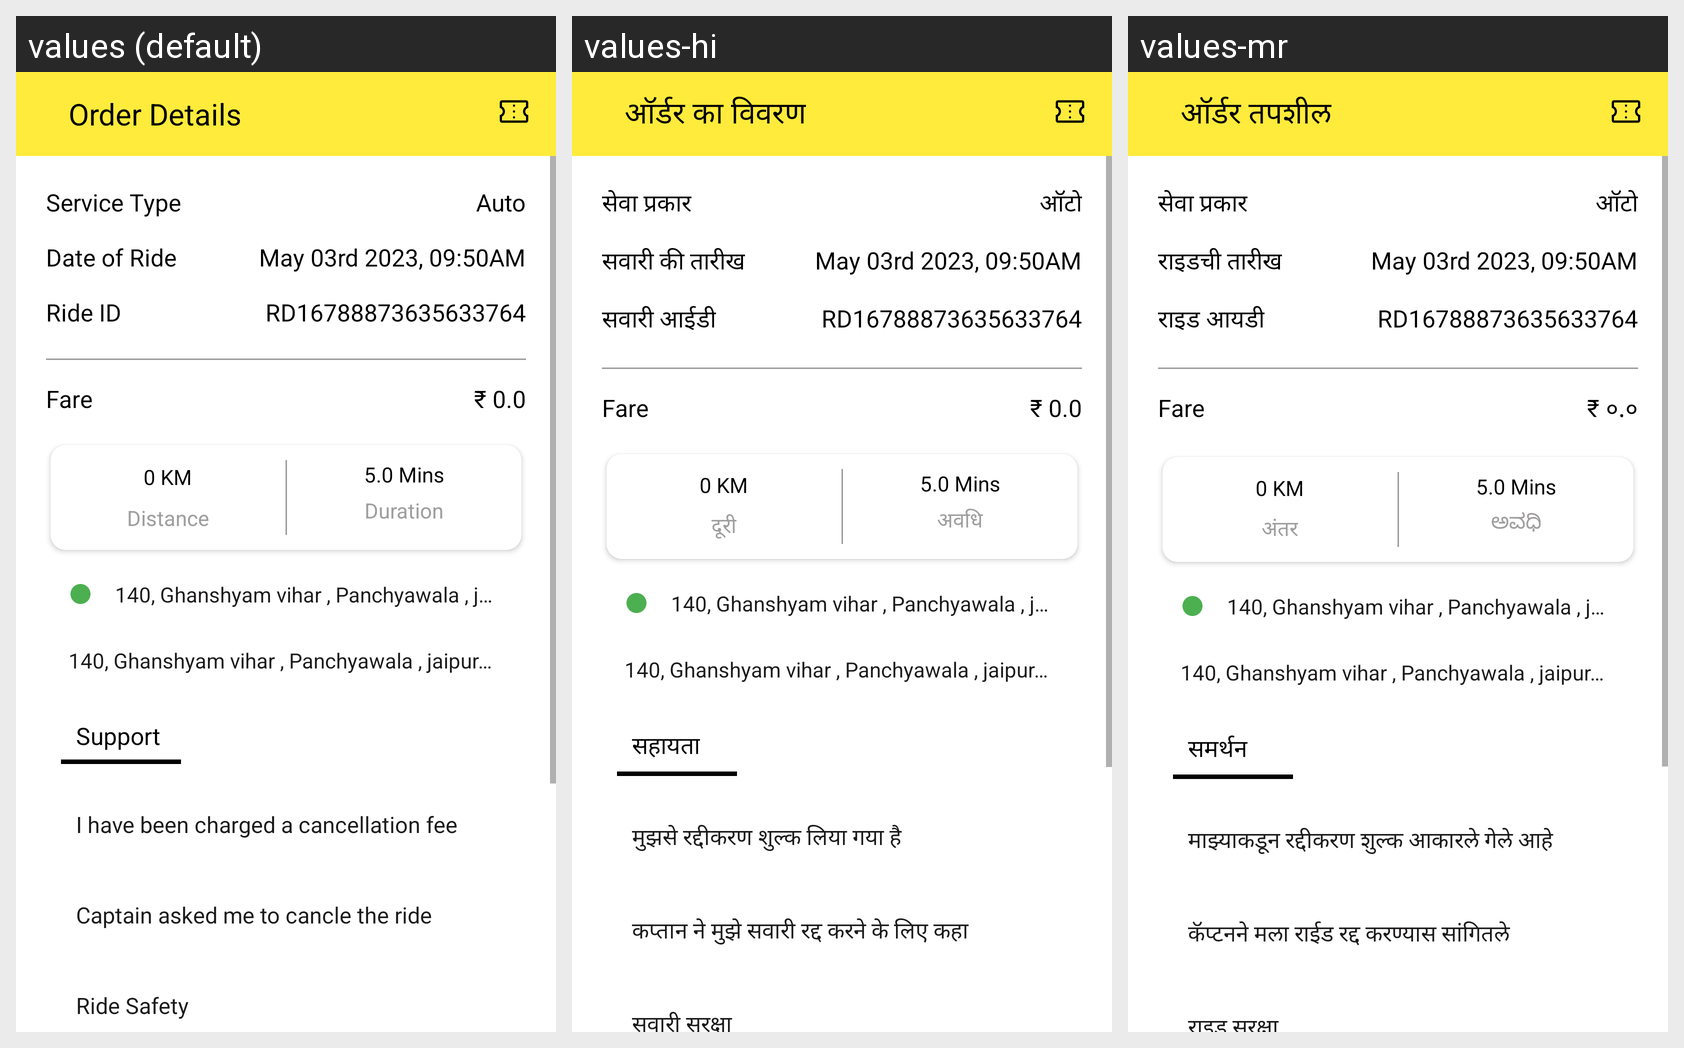

This grid shows one Android layout under several languages. Give, for every string resource on the screen, its name, the default text and each shown locale's text.
Android screen res/layout/activity_order_details.xml rendered under 3 locales, left to right: values (default), values-hi, values-mr. Device: Nexus 5 (rendered at 1080×1920; each locale shown at half size, 540×960, under a caption strip naming it); theme Theme.Taxigo.
Other locales in the repository, not shown: values-kn, values-ta-rIN, values-te.
Strings drawn on this screen, with the default value and each locale's value (text and hints the layout hard-codes, and strings that could not be matched under every locale, appear in the picture but are not listed):

order_details
  values: Order Details
  values-hi: ऑर्डर का विवरण
  values-mr: ऑर्डर तपशील

service_type
  values: Service Type
  values-hi: सेवा प्रकार
  values-mr: सेवा प्रकार

auto
  values: Auto
  values-hi: ऑटो
  values-mr: ऑटो

date_of_ride
  values: Date of Ride
  values-hi: सवारी की तारीख
  values-mr: राइडची तारीख

ride_id
  values: Ride ID
  values-hi: सवारी आईडी
  values-mr: राइड आयडी

_0_0
  values: ₹ 0.0
  values-hi: ₹ 0.0
  values-mr: ₹ ०.०

distance
  values: Distance
  values-hi: दूरी
  values-mr: अंतर

duration
  values: Duration
  values-hi: अवधि
  values-mr: ಅವಧಿ

support
  values: Support
  values-hi: सहायता
  values-mr: समर्थन

i_have_been_charged_a_cancellation_fee
  values: I have been charged a cancellation fee
  values-hi: मुझसे रद्दीकरण शुल्क लिया गया है
  values-mr: माझ्याकडून रद्दीकरण शुल्क आकारले गेले आहे

captain_asked_me_to_cancle_the_ride
  values: Captain asked me to cancle the ride
  values-hi: कप्तान ने मुझे सवारी रद्द करने के लिए कहा
  values-mr: कॅप्टनने मला राईड रद्द करण्यास सांगितले

ride_safety
  values: Ride Safety
  values-hi: सवारी सुरक्षा
  values-mr: राइड सुरक्षा
